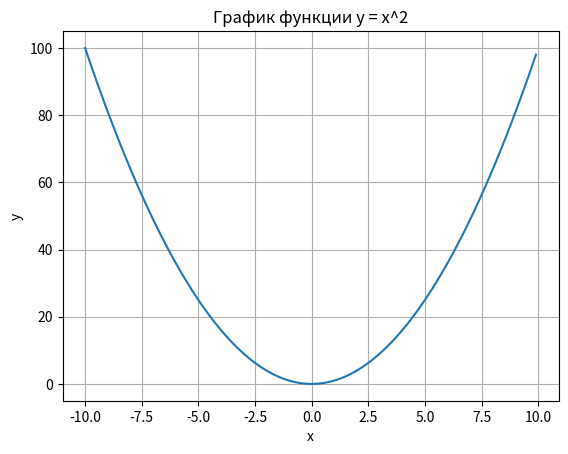

Write Python code to recreate this figure.
import matplotlib.pyplot as plt
import numpy as np
x = np.arange(-10, 10, 0.1)
y = x**2
plt.plot(x, y)
plt.title('График функции y = x^2')
plt.xlabel('x')
plt.ylabel('y')
plt.grid()
plt.show()